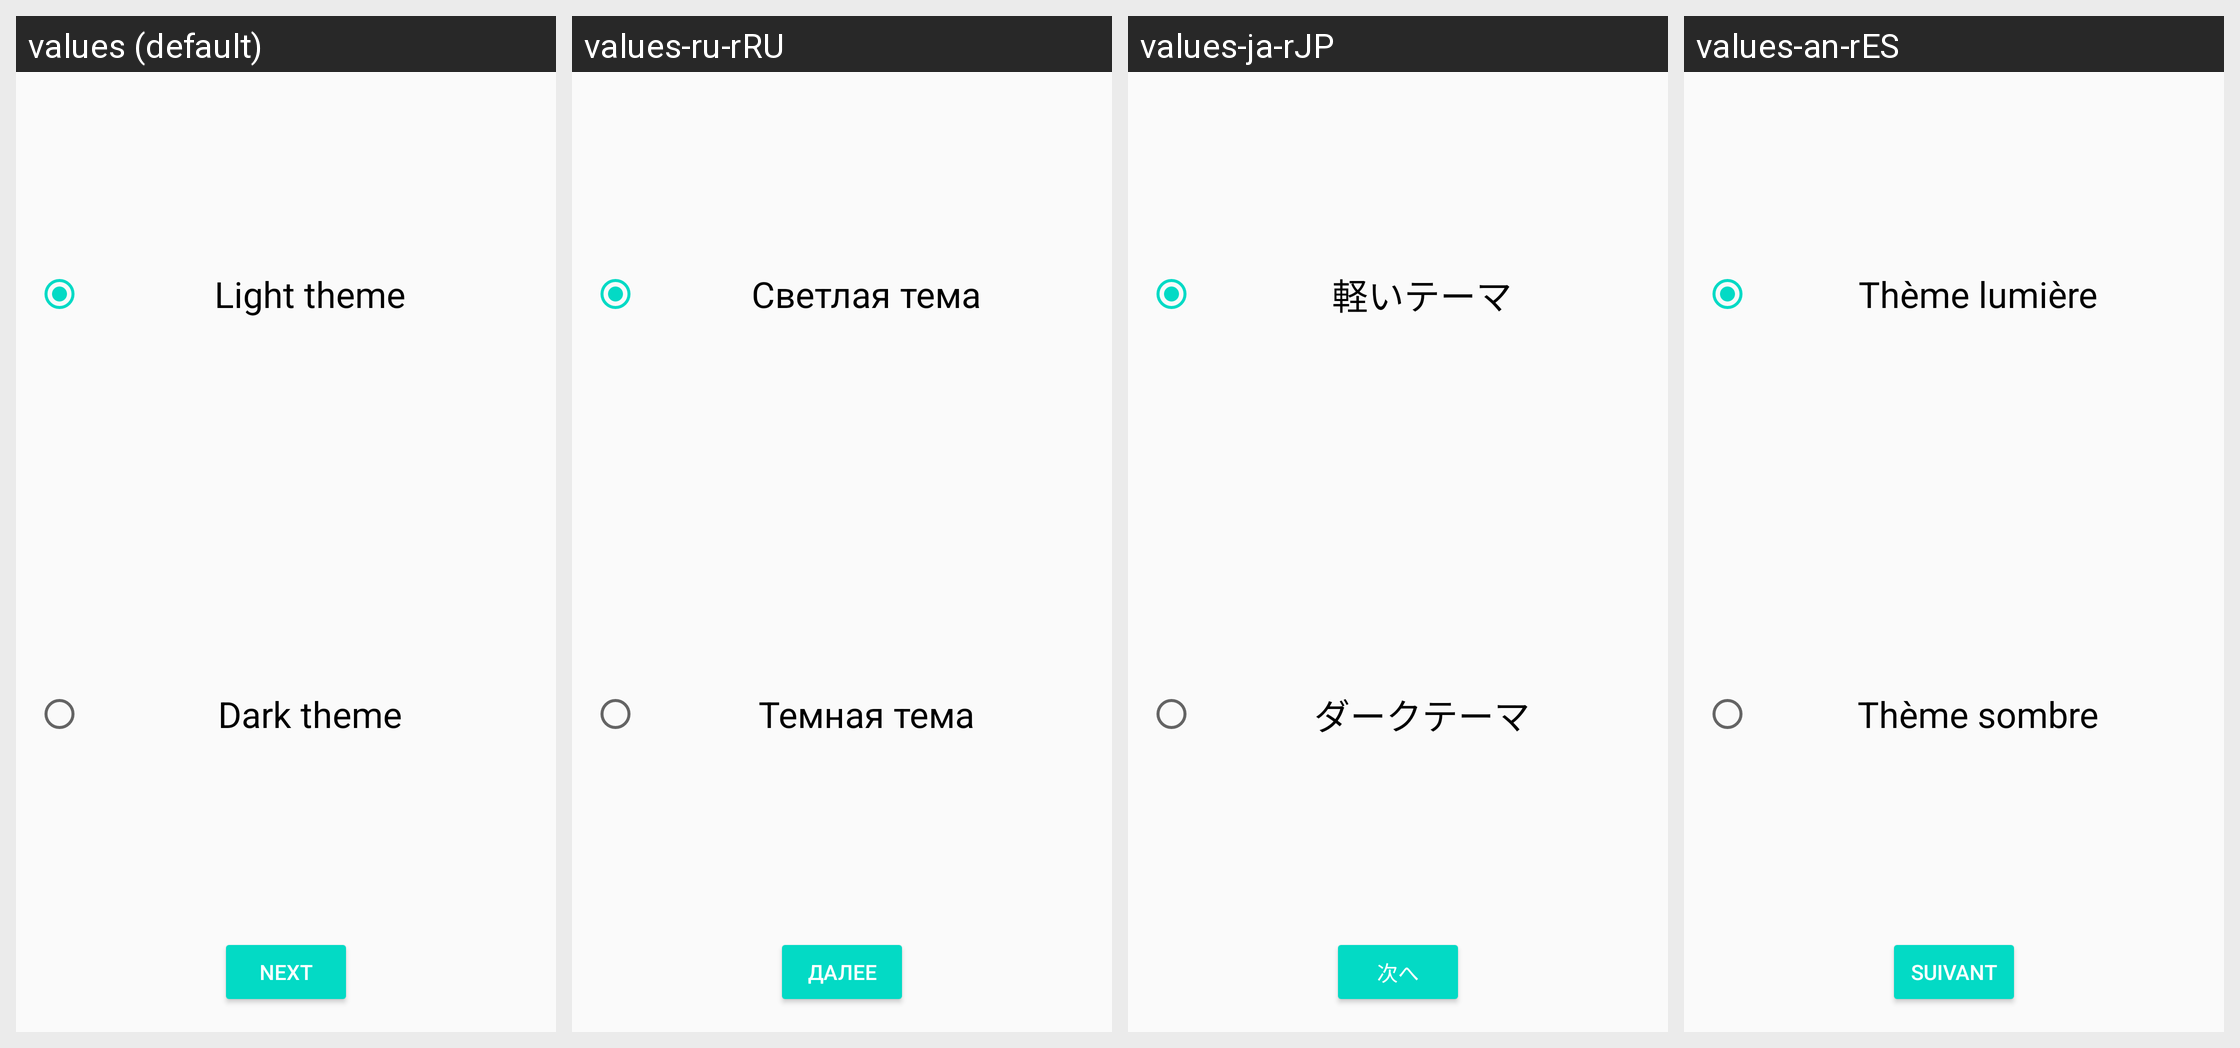

The same Android screen rendered under several of its app's locales, left to right. List the strings drawn on it with the default value and each locale's translation.
Android screen res/layout/activity_welcome_page3.xml rendered under 4 locales, left to right: values (default), values-ru-rRU, values-ja-rJP, values-an-rES. Device: Nexus 5 (rendered at 1080×1920; each locale shown at half size, 540×960, under a caption strip naming it); theme AppTheme.
Other locales in the repository, not shown: values-fr-rFR.
Strings drawn on this screen, with the default value and each locale's value (text and hints the layout hard-codes, and strings that could not be matched under every locale, appear in the picture but are not listed):

Light
  values: Light theme
  values-ru-rRU: Светлая тема
  values-ja-rJP: 軽いテーマ
  values-an-rES: Thème lumière

Dark
  values: Dark theme
  values-ru-rRU: Темная тема
  values-ja-rJP: ダークテーマ
  values-an-rES: Thème sombre

Next
  values: Next
  values-ru-rRU: Далее
  values-ja-rJP: 次へ
  values-an-rES: Suivant
